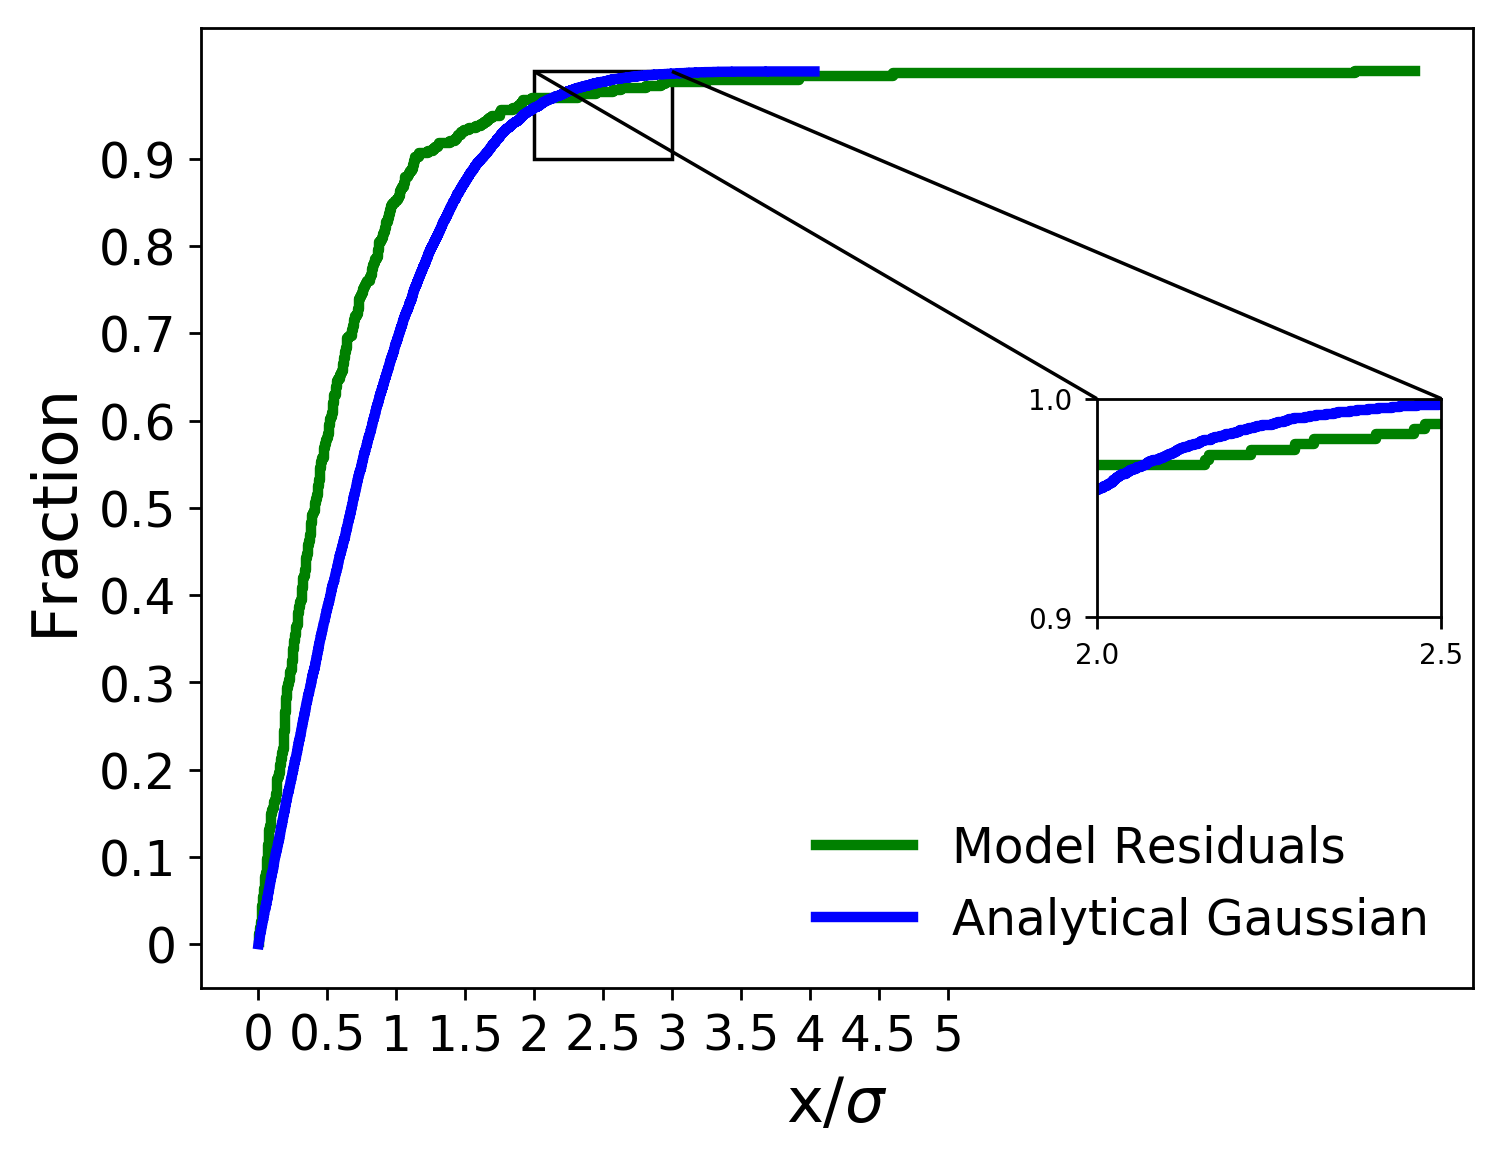

Source data for this figure (header and first rows):
x analytical, analytical gaussian, x residuals, model residuals
0.000292, 0.0001, 0.001216, 0.002331
0.0003684, 0.0002, 0.001592, 0.004662
0.0004114, 0.0003, 0.00476, 0.006993
0.0004959, 0.0004, 0.006581, 0.009324
0.000524, 0.0005, 0.01119, 0.01166
0.000542, 0.0006, 0.01199, 0.01399
0.0007662, 0.0007, 0.01252, 0.01632
0.0008359, 0.0008, 0.0186, 0.01865
0.001052, 0.0009, 0.02069, 0.02098
0.001228, 0.001, 0.02119, 0.02331
0.001295, 0.0011, 0.02218, 0.02564
0.001324, 0.0012, 0.02291, 0.02797
0.001651, 0.0013, 0.02416, 0.0303
0.00174, 0.0014, 0.02482, 0.03263
0.001869, 0.0015, 0.02521, 0.03497
0.00199, 0.0016, 0.02645, 0.0373
0.001995, 0.0017, 0.02745, 0.03963
0.002001, 0.0018, 0.02845, 0.04196
0.002347, 0.0019, 0.03005, 0.04429
0.002446, 0.002, 0.03046, 0.04662
0.002537, 0.0021, 0.03377, 0.04895
0.002683, 0.0022, 0.0343, 0.05128
0.00272, 0.0023, 0.0365, 0.05361
0.002992, 0.0024, 0.04054, 0.05594
0.003012, 0.0025, 0.04112, 0.05828
0.003035, 0.0026, 0.04216, 0.06061
0.003093, 0.0027, 0.04533, 0.06294
0.003468, 0.0028, 0.04714, 0.06527
0.00352, 0.0029, 0.04761, 0.0676
0.003822, 0.003, 0.04889, 0.06993
0.004079, 0.0031, 0.04938, 0.07226
0.00409, 0.0032, 0.05044, 0.07459
0.004091, 0.0033, 0.05621, 0.07692
0.00418, 0.0034, 0.05762, 0.07925
0.004329, 0.0035, 0.05915, 0.08159
0.004378, 0.0036, 0.05992, 0.08392
0.00468, 0.0037, 0.06023, 0.08625
0.005017, 0.0038, 0.06065, 0.08858
0.005713, 0.0039, 0.06129, 0.09091
0.005831, 0.004, 0.06316, 0.09324
0.005839, 0.0041, 0.06506, 0.09557
0.005875, 0.0042, 0.06632, 0.0979
0.005882, 0.0043, 0.06675, 0.1002
0.005937, 0.0044, 0.06819, 0.1026
0.006122, 0.0045, 0.06848, 0.1049
0.006163, 0.0046, 0.06873, 0.1072
0.006164, 0.0047, 0.06959, 0.1096
0.006275, 0.0048, 0.06972, 0.1119
0.006377, 0.0049, 0.07292, 0.1142
0.006516, 0.005, 0.07501, 0.1166
0.006588, 0.0051, 0.07552, 0.1189
0.00663, 0.0052, 0.07829, 0.1212
0.006821, 0.0053, 0.07895, 0.1235
0.006941, 0.0054, 0.07911, 0.1259
0.007094, 0.0055, 0.0799, 0.1282
0.007454, 0.0056, 0.08565, 0.1305
0.00748, 0.0057, 0.087, 0.1329
0.007503, 0.0058, 0.08819, 0.1352
0.007733, 0.0059, 0.08859, 0.1375
0.007793, 0.006, 0.09202, 0.1399
... 9,940 more rows
